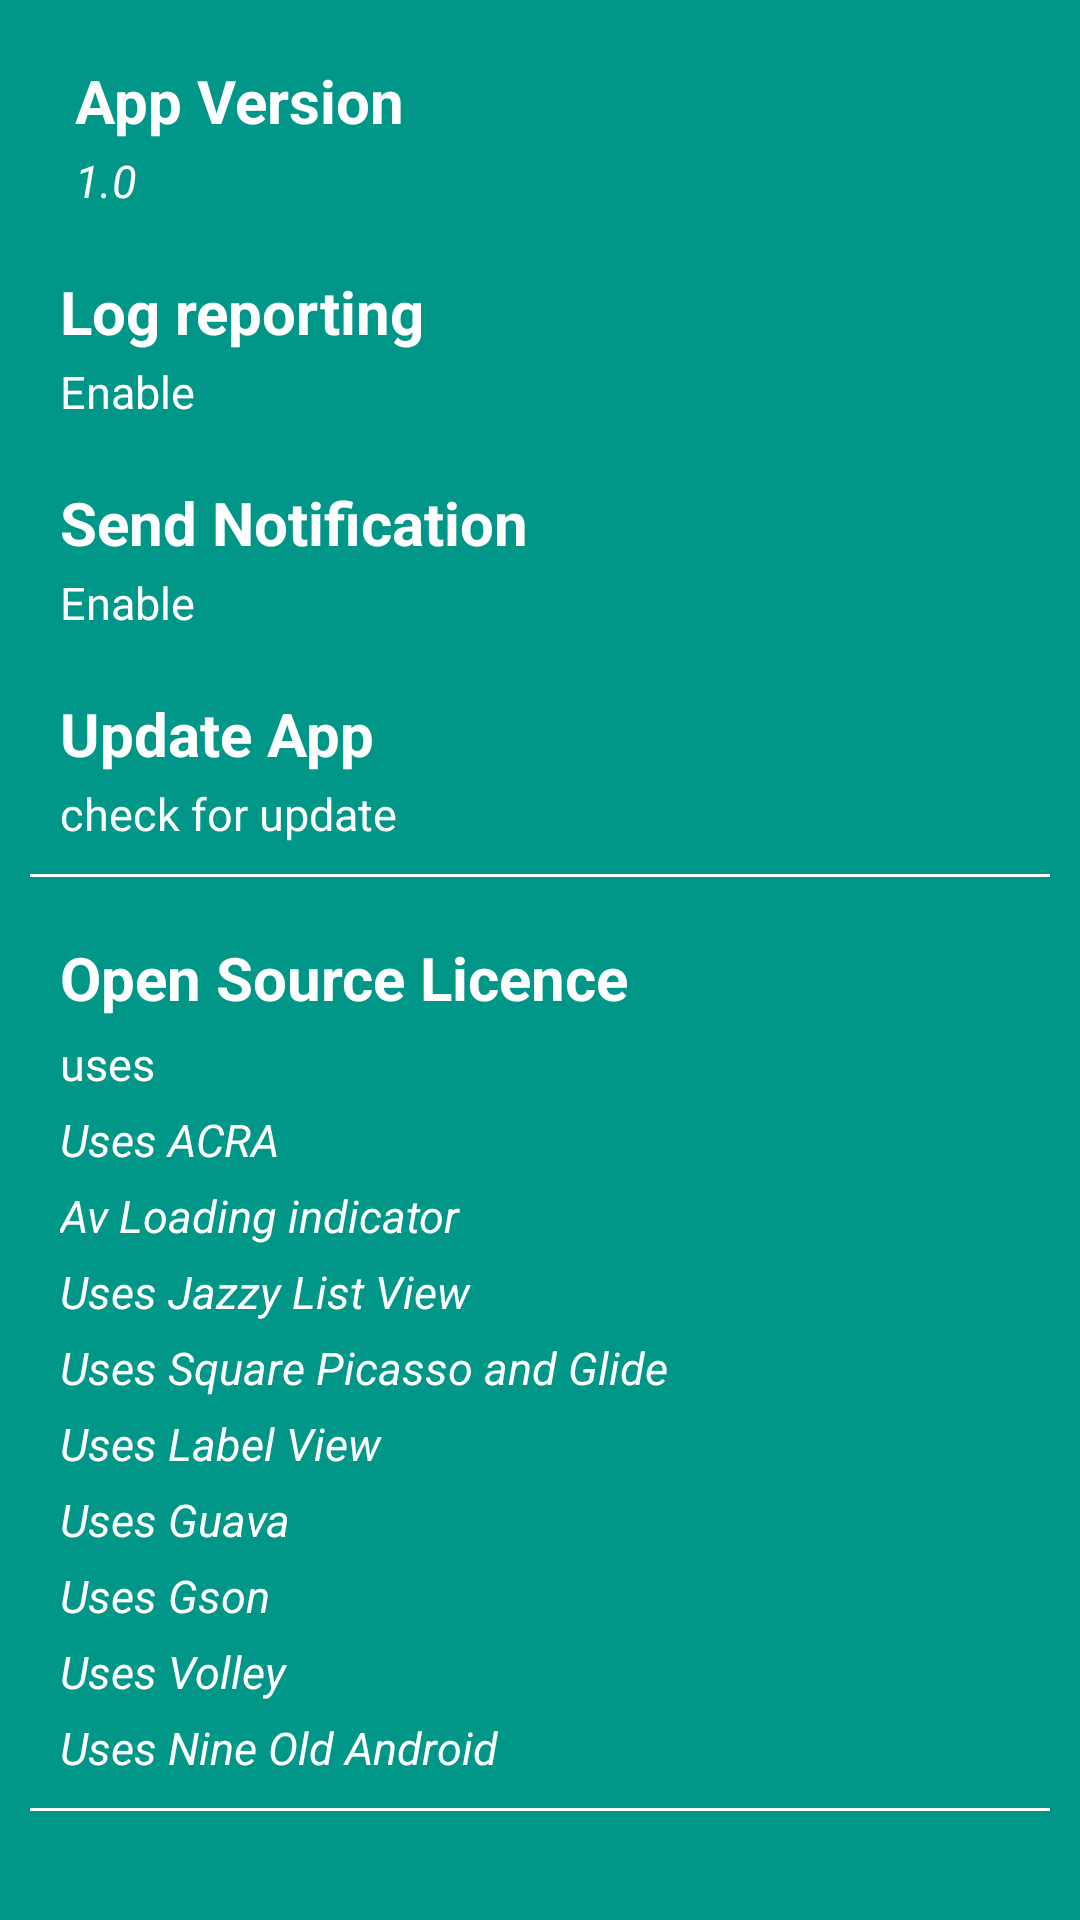

Write the Android layout XML for this screen, with the resource values it uses.
<!-- AndroidManifest.xml: application theme AppTheme -->
<!-- res/layout/fragment_about_app.xml -->
<?xml version="1.0" encoding="utf-8"?>
<ScrollView xmlns:android="http://schemas.android.com/apk/res/android"
xmlns:tools="http://schemas.android.com/tools"
android:layout_width="match_parent"
android:layout_height="match_parent"
android:background="@color/colorPrimary"
tools:context="com.android.cytex.fragment.AboutApp">

<LinearLayout
    android:layout_width="fill_parent"
    android:layout_height="wrap_content"
    android:layout_gravity="center_horizontal"
    android:orientation="vertical">


    <LinearLayout
        android:id="@+id/ll_app_version"
        android:layout_width="fill_parent"
        android:layout_height="wrap_content"
        android:layout_gravity="center_horizontal"
        android:layout_marginLeft="10dp"
        android:orientation="vertical">

        <TextView
            android:id="@+id/Application_version"
            android:layout_width="fill_parent"
            android:layout_height="wrap_content"
            android:layout_marginLeft="10dp"
            android:layout_marginTop="20dp"
            android:text="App Version"
            android:textColor="@color/white"
            android:textSize="20sp"
            android:textStyle="bold" />

        <TextView
            android:id="@+id/login"
            android:layout_width="fill_parent"
            android:layout_height="wrap_content"
            android:layout_marginLeft="10dp"
            android:layout_marginTop="3dp"
            android:text="1.0"
            android:textColor="@color/white"
            android:textSize="15sp"
            android:textStyle="italic" />
    </LinearLayout>

    <LinearLayout
        android:id="@+id/submit_log"
        android:layout_width="match_parent"
        android:layout_height="wrap_content"
        android:layout_marginLeft="10dp"
        android:layout_marginTop="10dp"
        android:orientation="vertical">

        <TextView
            android:layout_width="fill_parent"
            android:layout_height="wrap_content"
            android:layout_marginLeft="10dp"
            android:layout_marginTop="10dp"
            android:text="Log reporting"
            android:textColor="@color/white"
            android:textSize="20sp"
            android:textStyle="bold" />

        <TextView
            android:id="@+id/submit_log_txt"
            android:layout_width="fill_parent"
            android:layout_height="wrap_content"
            android:layout_marginLeft="10dp"
            android:layout_marginTop="3dp"
            android:text="Enable"
            android:textColor="@color/white"
            android:textSize="15sp" />
    </LinearLayout>

    <LinearLayout
        android:id="@+id/notifications"
        android:layout_width="match_parent"
        android:layout_height="wrap_content"
        android:layout_marginLeft="10dp"
        android:layout_marginTop="10dp"
        android:orientation="vertical">

        <TextView
            android:layout_width="fill_parent"
            android:layout_height="wrap_content"
            android:layout_marginLeft="10dp"
            android:layout_marginTop="10dp"
            android:text="Send Notification"
            android:textColor="@color/white"
            android:textSize="20sp"
            android:textStyle="bold" />

        <TextView
            android:id="@+id/notification_text"
            android:layout_width="fill_parent"
            android:layout_height="wrap_content"
            android:layout_marginLeft="10dp"
            android:layout_marginTop="3dp"
            android:text="Enable"
            android:textColor="@color/white"
            android:textSize="15sp" />
    </LinearLayout>

    <LinearLayout
        android:id="@+id/email_dev"
        android:layout_width="match_parent"
        android:layout_height="wrap_content"
        android:layout_marginLeft="10dp"
        android:layout_marginTop="10dp"
        android:orientation="vertical">

        <TextView
            android:layout_width="fill_parent"
            android:layout_height="wrap_content"
            android:layout_marginLeft="10dp"
            android:layout_marginTop="10dp"
            android:text="Update App"
            android:textColor="@color/white"
            android:textSize="20sp"
            android:textStyle="bold" />

        <TextView
            android:layout_width="fill_parent"
            android:layout_height="wrap_content"
            android:layout_marginLeft="10dp"
            android:layout_marginTop="3dp"
            android:text="check for update"
            android:textColor="@color/white"
            android:textSize="15sp" />
    </LinearLayout>

    <View
        android:layout_width="match_parent"
        android:layout_height="1dp"
        android:layout_margin="10dp"
        android:background="@color/white" />

    <LinearLayout
        android:id="@+id/legal_info"
        android:layout_width="match_parent"
        android:layout_height="wrap_content"
        android:layout_marginLeft="10dp"
        android:layout_marginTop="10dp"
        android:orientation="vertical">

        <TextView
            android:layout_width="fill_parent"
            android:layout_height="wrap_content"
            android:layout_marginLeft="10dp"
            android:text="Open Source Licence"
            android:textColor="@color/white"
            android:textSize="20sp"
            android:textStyle="bold" />

        <TextView
            android:layout_width="fill_parent"
            android:layout_height="wrap_content"
            android:layout_marginLeft="10dp"
            android:layout_marginTop="5dp"
            android:layout_toLeftOf="@+id/checkbox_earphone_plug"
            android:text="uses"
            android:textColor="@color/white"
            android:textSize="15sp" />

        <TextView
            android:id="@+id/acra"
            android:layout_width="fill_parent"
            android:layout_height="wrap_content"
            android:layout_marginLeft="10dp"
            android:layout_marginTop="5dp"
            android:layout_toLeftOf="@+id/checkbox_earphone_plug"
            android:text="Uses ACRA"
            android:textColor="@color/white"
            android:textSize="15sp"
            android:textStyle="italic" />

        <TextView
            android:id="@+id/list_buddies"
            android:layout_width="fill_parent"
            android:layout_height="wrap_content"
            android:layout_marginLeft="10dp"
            android:layout_marginTop="5dp"
            android:layout_toLeftOf="@+id/checkbox_earphone_plug"
            android:text="Av Loading indicator"
            android:textColor="@color/white"
            android:textSize="15sp"
            android:textStyle="italic" />

        <TextView
            android:id="@+id/list_jazzy"
            android:layout_width="fill_parent"
            android:layout_height="wrap_content"
            android:layout_marginLeft="10dp"
            android:layout_marginTop="5dp"
            android:layout_toLeftOf="@+id/checkbox_earphone_plug"
            android:text="Uses Jazzy List View"
            android:textColor="@color/white"
            android:textSize="15sp"
            android:textStyle="italic" />

        <TextView
            android:id="@+id/picasso"
            android:layout_width="fill_parent"
            android:layout_height="wrap_content"
            android:layout_marginLeft="10dp"
            android:layout_marginTop="5dp"
            android:layout_toLeftOf="@+id/checkbox_earphone_plug"
            android:text="Uses Square Picasso and Glide "
            android:textColor="@color/white"
            android:textSize="15sp"
            android:textStyle="italic" />

        <TextView
            android:id="@+id/pull_zoom_view"
            android:layout_width="fill_parent"
            android:layout_height="wrap_content"
            android:layout_marginLeft="10dp"
            android:layout_marginTop="5dp"
            android:layout_toLeftOf="@+id/checkbox_earphone_plug"
            android:text="Uses Label View"
            android:textColor="@color/white"
            android:textSize="15sp"
            android:textStyle="italic" />

        <TextView
            android:id="@+id/guava"
            android:layout_width="fill_parent"
            android:layout_height="wrap_content"
            android:layout_marginLeft="10dp"
            android:layout_marginTop="5dp"
            android:layout_toLeftOf="@+id/checkbox_earphone_plug"
            android:text="Uses Guava"
            android:textColor="@color/white"
            android:textSize="15sp"
            android:textStyle="italic" />

        <TextView
            android:id="@+id/gson"
            android:layout_width="fill_parent"
            android:layout_height="wrap_content"
            android:layout_marginLeft="10dp"
            android:layout_marginTop="5dp"
            android:layout_toLeftOf="@+id/checkbox_earphone_plug"
            android:text="Uses Gson"
            android:textColor="@color/white"
            android:textSize="15sp"
            android:textStyle="italic" />

        <TextView
            android:id="@+id/volley"
            android:layout_width="fill_parent"
            android:layout_height="wrap_content"
            android:layout_marginLeft="10dp"
            android:layout_marginTop="5dp"
            android:layout_toLeftOf="@+id/checkbox_earphone_plug"
            android:text="Uses Volley"
            android:textColor="@color/white"
            android:textSize="15sp"
            android:textStyle="italic" />

        <TextView
            android:id="@+id/nine_old_android"
            android:layout_width="fill_parent"
            android:layout_height="wrap_content"
            android:layout_marginLeft="10dp"
            android:layout_marginTop="5dp"
            android:layout_toLeftOf="@+id/checkbox_earphone_plug"
            android:text="Uses Nine Old Android"
            android:textColor="@color/white"
            android:textSize="15sp"
            android:textStyle="italic" />
    </LinearLayout>

    <View
        android:layout_width="match_parent"
        android:layout_height="1dp"
        android:layout_margin="10dp"
        android:background="@color/white" />
</LinearLayout>

</ScrollView>
<!-- resources referenced by this layout -->
<resources>
  <color name="colorPrimary">#009688</color>
  <color name="white">#ffffff</color>
  <style name="AppTheme" parent="Theme.AppCompat.Light.DarkActionBar">
          
          <item name="colorPrimary">@color/colorPrimary</item>
          <item name="colorPrimaryDark">@color/colorPrimaryDark</item>
          <item name="colorAccent">@color/colorAccent</item>
          
          <item name="android:windowContentTransitions">true</item>
      </style>
  <color name="colorPrimaryDark">#000</color>
  <color name="colorAccent">#000</color>
</resources>
